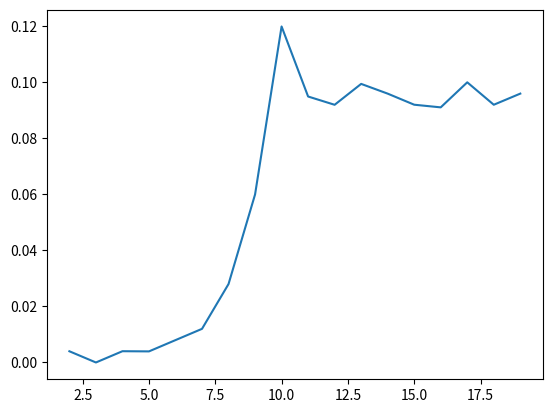

This figure's Python source:
import numpy as np
import scipy.optimize as sco
import matplotlib.pyplot as plt
import time


#______Klee-Minty LP
n = [i for i in range(2, 20)]
dT = []
res = []

for i in n :
    A = np.zeros((i, i))
    b = []
    c = []
    for j in range(i):
        for k in range(i):
            if k == j :
                A[k, k] = 1
            else :
                A[j, k] = (2 * 10 ** (j - k))
        c.append(-10 ** (i - j))
        b.append(100 ** j)
    A = np.tril(A)
    t0 = time.process_time()
    res.append(sco.linprog(c, A, b, method='revised simplex', options = {'maxiter': 1000,
                                                                                'tol':1e-19}))
    dT.append(time.process_time() - t0)
plt.plot(n, dT)
plt.show()

#def func(x):
#    return(2.718 ** x)
#
#popt, pcov = sco.curve_fit(func, n, dT)

